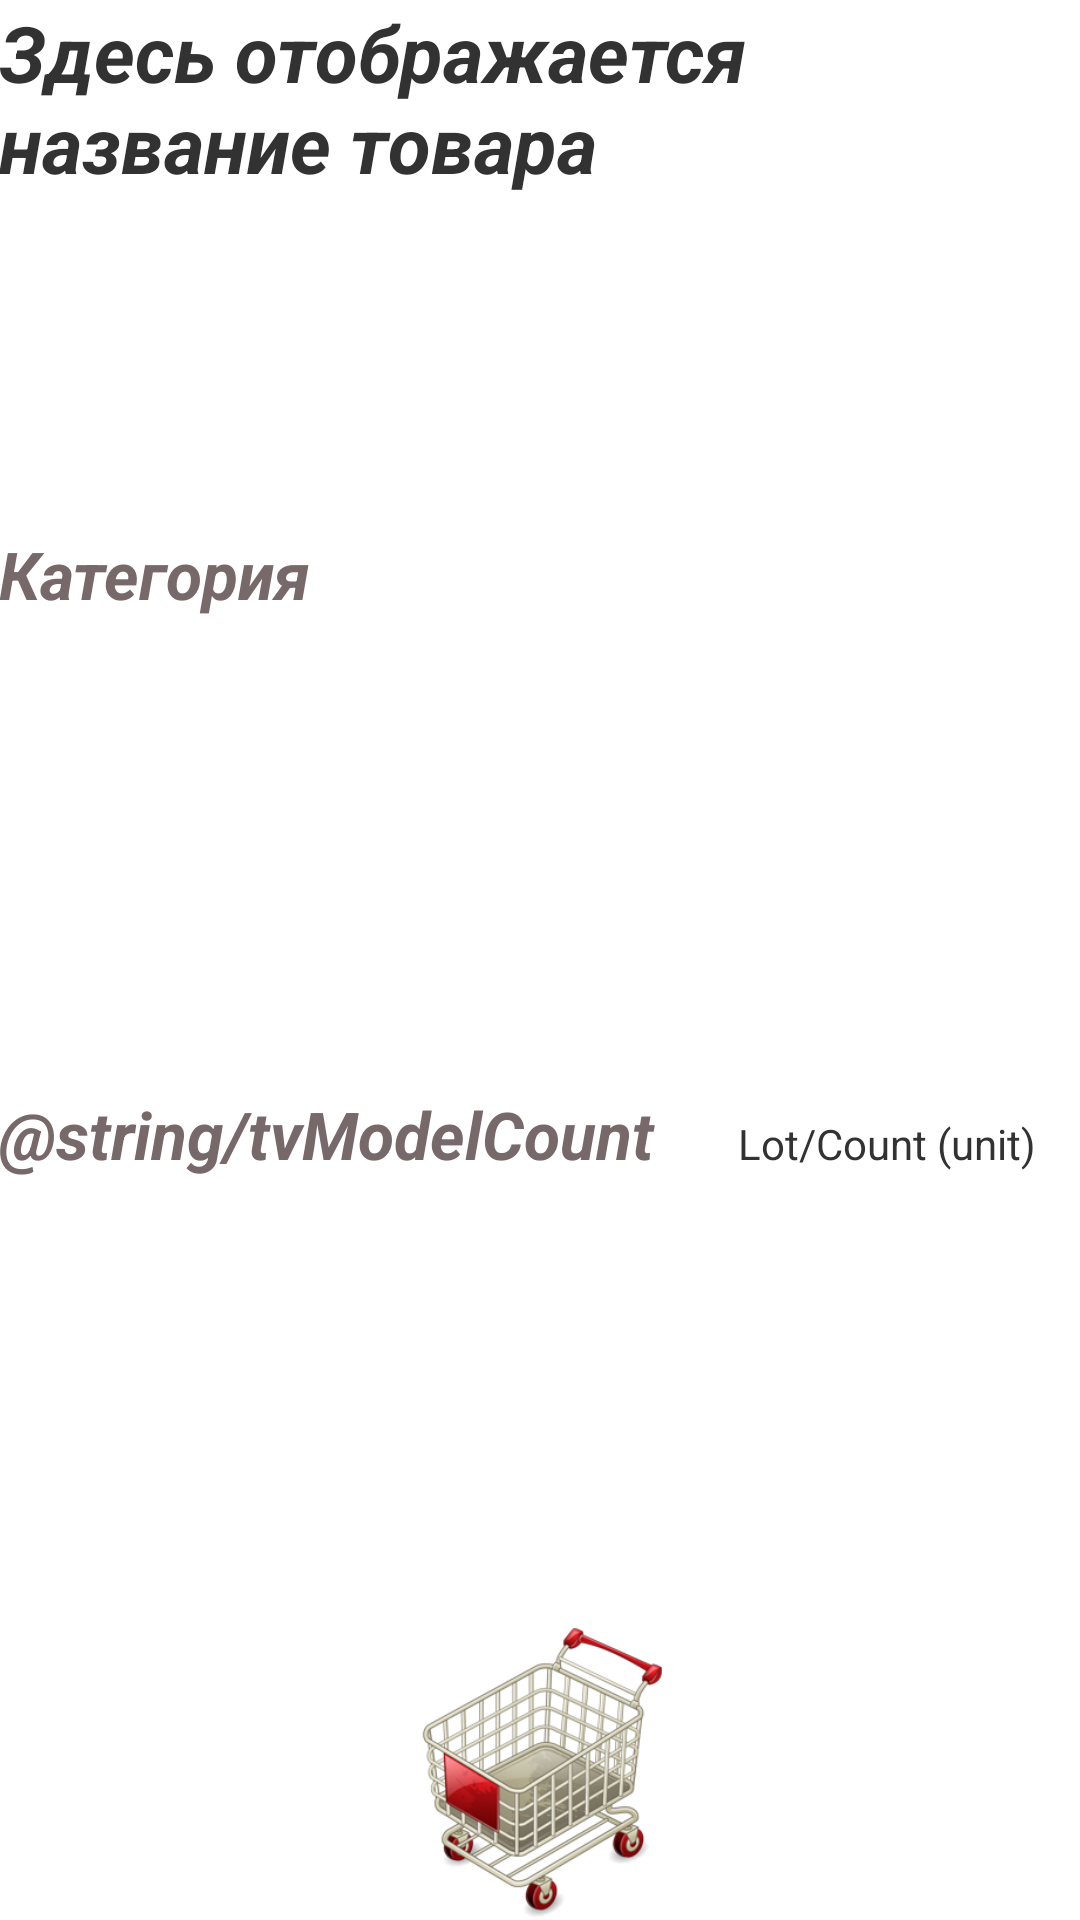

Reconstruct the res/layout file that produces this screen, plus the resources it refers to.
<!-- AndroidManifest.xml: application theme AppTheme -->
<!-- res/layout/fr_pager.xml -->
<?xml version="1.0" encoding="UTF-8"?>
<LinearLayout xmlns:android="http://schemas.android.com/apk/res/android"
    android:layout_width="match_parent"
    android:layout_height="match_parent"
    android:orientation="vertical"
    android:padding="@dimen/pager_padding" >

    <TextView
        android:id="@+id/tvModelPager"
        style="@style/pager_font_style"
        android:layout_width="match_parent"
        android:layout_height="45dp"
        android:layout_weight="1"
        android:text="@string/tvModelPager" />

    <LinearLayout
        android:layout_width="match_parent"
        android:layout_height="45dp"
        android:layout_weight="1" >

        <TextView
            android:id="@+id/tvModelCategory"
            style="@style/pager_font_style2"
            android:layout_width="wrap_content"
            android:layout_height="wrap_content"
            android:layout_weight="1"
            android:gravity="left"
            android:text="@string/tvModelCategory" />       
    </LinearLayout>

    <LinearLayout
        android:layout_width="match_parent"
        android:layout_height="45dp"
        android:layout_marginTop="10dp"
        android:layout_weight="1" >

        <TextView
            style="@style/pager_font_style2"
            android:layout_width="wrap_content"
            android:layout_height="wrap_content"
            android:layout_weight="1"
            android:gravity="left"
            android:text="@string/tvModelCount" />

        <TextView
            android:id="@+id/tvCountPager"
            android:layout_width="wrap_content"
            android:layout_height="wrap_content"
            android:layout_marginRight="15dp"
            android:layout_weight="3"
            android:gravity="right"
            android:text="Lot/Count (unit)" />
    </LinearLayout>

    <Button
        android:id="@+id/btnBuyPager"
        android:layout_width="@dimen/btnBuy_size"
        android:layout_height="@dimen/btnBuy_size"
        android:layout_gravity="center"
        android:background="@drawable/btn_buy" />

</LinearLayout>
<!-- resources referenced by this layout -->
<resources>
  <dimen name="btnBuy_size">100dp</dimen>
  <!-- drawable btn_buy (drawable) -->
  <?xml version="1.0" encoding="utf-8"?>
  
  <selector xmlns:android="http://schemas.android.com/apk/res/android" >
      <item android:state_enabled="false" android:drawable="@drawable/btn_buy_pressed"/>
      <item android:drawable="@drawable/btn_buy_normal"/>
  </selector>
  <string name="tvModelCategory">Категория</string>
  <string name="tvModelPager">Здесь отображается название товара</string>
  <style name="pager_font_style">
          <item name="android:textSize">26dp</item>
          <item name="android:textStyle">bold|italic</item>
      </style>
  <style name="pager_font_style2">
          <item name="android:textSize">22dp</item>
          <item name="android:textStyle">bold|italic</item>        
          <item name="android:textColor">#776969</item>
      </style>
  <style name="AppTheme" parent="AppBaseTheme">
          
      </style>
  <!-- drawable btn_buy_pressed: png bitmap (drawable-hdpi, 74225 bytes) -->
  <!-- drawable btn_buy_normal: png bitmap (drawable-hdpi, 75836 bytes) -->
  <style name="AppBaseTheme" parent="android:Theme.Light">
          
      </style>
</resources>
